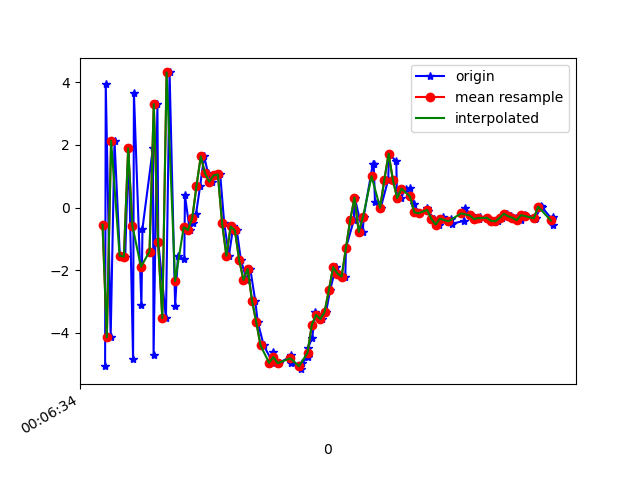

The data file committed next to this chart (first rows):
1617667594992, 363231613914193, -5.0416756, -0.94347894, 0.23722553
1617667594995, 363231633144963, 3.94, 0.8837, -1.78
1617667595018, 363231652375733, -4.141, -0.659, 4.461
1617667595036, 363231671606503, 2.128, 0.3519, -6.739
1617667595061, 363231690837273, -1.539, -0.2516, 9.021
1617667595086, 363231710068043, -1.566, -0.1316, -9.623
1617667595102, 363231729298813, 1.887, 0.7011, 8.601
1617667595123, 363231748529583, -4.831, -0.5423, -5.156
1617667595127, 363231767760353, 3.645, 0.9485, -0.2626
1617667595162, 363231786991123, -3.106, -0.3573, 6.329
1617667595167, 363231806221893, -0.6711, 0.1559, -9.413
1617667595216, 363231825452663, 1.904, 0.9016, 8.723
1617667595219, 363231844683433, -4.716, -0.6142, -3.481
1617667595237, 363231863914203, 3.298, 0.9447, -3.341
1617667595241, 363231883144973, -1.109, 0.2985, 9.026
1617667595277, 363231902375743, -3.532, -0.1283, -7.979
1617667595294, 363231921606513, 4.308, 1.238, 1.92
1617667595320, 363231940837283, -3.135, -0.03427, 6.24
1617667595333, 363231960068053, -1.556, 0.4131, -9.352
1617667595363, 363231979298823, -1.649, 0.5797, -4.462
1617667595366, 363231998529593, 0.3914, 0.5331, 1.755
1617667595388, 363232017760363, -0.7193, 0.4504, 0.4916
1617667595402, 363232036991133, -0.49, 0.3627, 0.8392
1617667595418, 363232056221903, -0.2025, 0.3861, 1.168
1617667595437, 363232075452673, 0.6832, 0.5673, 2.036
1617667595456, 363232094683443, 1.631, 0.8065, 3.815
1617667595474, 363232113914213, 1.091, 0.2875, 5.439
1617667595494, 363232133144983, 0.821, 0.007226, 6.091
1617667595513, 363232152375753, 1.024, -0.5775, 7.63
1617667595531, 363232171606523, 1.057, -1.269, 8.681
1617667595550, 363232190837293, -0.5047, -1.159, 9.008
1617667595572, 363232210068063, -1.536, -1.07, 7.372
1617667595592, 363232229298833, -0.6051, -0.4517, 6.061
1617667595609, 363232248529603, -0.7317, -1.728, 5.851
1617667595628, 363232267760373, -1.678, -1.564, 5.297
1617667595655, 363232286991143, -2.308, -1.817, 3.683
1617667595672, 363232306221913, -1.959, -1.541, 2.517
1617667595695, 363232325452683, -2.966, -1.455, 1.477
1617667595707, 363232344683453, -3.656, -1.251, 0.3572
1617667595735, 363232363914223, -4.399, -1.45, -0.7039
1617667595778, 363232383144993, -4.954, -1.296, -1.862
1617667595780, 363232402375763, -4.6, -0.8224, -3.55
1617667595782, 363232421606533, -4.934, -0.5031, -4.133
1617667595805, 363232440837303, -4.963, -0.3522, -4.59
1617667595860, 363232460068073, -4.758, -0.1442, -5.194
1617667595862, 363232479298843, -4.703, 0.1772, -5.451
1617667595864, 363232498529613, -4.964, 0.4483, -5.646
1617667595910, 363232517760383, -5.155, 0.573, -5.878
1617667595912, 363232536991153, -4.97, 0.5286, -5.864
1617667595940, 363232556221923, -4.782, 0.2663, -5.534
1617667595942, 363232575452693, -4.491, 0.258, -5.191
1617667595962, 363232594683463, -4.148, 0.3567, -4.895
1617667595977, 363232613914233, -3.348, 0.6521, -4.448
1617667595988, 363232633145003, -3.422, -0.03313, -3.804
1617667596008, 363232652375773, -3.559, -0.3318, -3.19
1617667596027, 363232671606543, -3.33, -0.434, -2.583
1617667596046, 363232690837313, -2.638, -0.6483, -2.341
1617667596072, 363232710068083, -1.899, -0.8501, -1.795
1617667596085, 363232729298853, -2.107, -1.066, -0.5259
1617667596117, 363232748529623, -2.201, -1.767, 0.2274
1617667596120, 363232767760393, -1.287, -1.271, 0.5601
... 50 more rows
